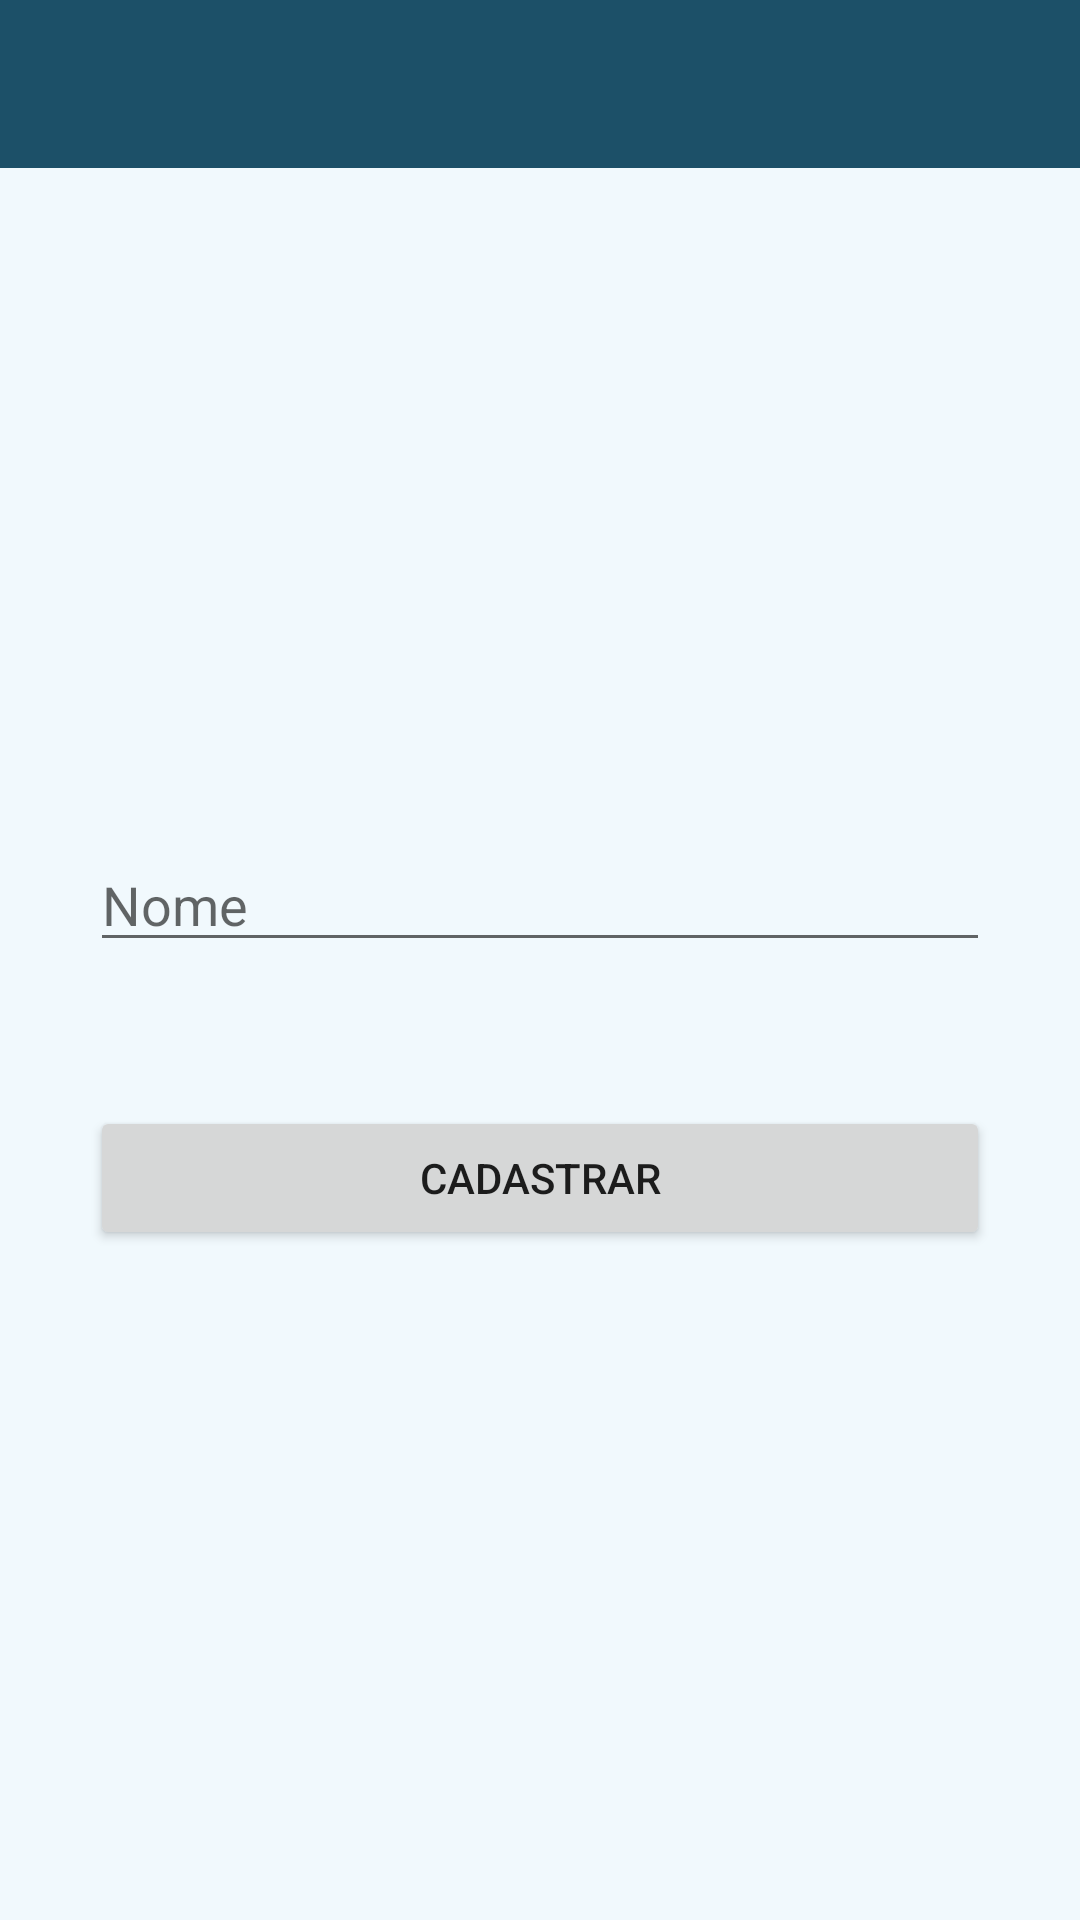

Produce the Android XML layout that renders to this screen, including the resource entries it uses.
<!-- AndroidManifest.xml: application theme Theme.TasksApp -->
<!-- res/layout/activity_register.xml -->
<?xml version="1.0" encoding="utf-8"?>
<LinearLayout xmlns:android="http://schemas.android.com/apk/res/android"
    xmlns:app="http://schemas.android.com/apk/res-auto"
    xmlns:tools="http://schemas.android.com/tools"
    android:layout_width="match_parent"
    android:layout_height="match_parent"
    android:orientation="vertical">

    <com.google.android.material.appbar.AppBarLayout
        android:layout_width="match_parent"
        android:layout_height="wrap_content">

        <androidx.appcompat.widget.Toolbar
            android:id="@+id/register_toolbar"
            android:layout_width="match_parent"
            android:layout_height="?attr/actionBarSize" />

    </com.google.android.material.appbar.AppBarLayout>

    <androidx.constraintlayout.widget.ConstraintLayout
        android:layout_width="match_parent"
        android:layout_height="match_parent"
        tools:context=".ui.activities.RegisterActivity">

        <EditText
            android:id="@+id/et_name"
            android:layout_width="300dp"
            android:layout_height="wrap_content"
            android:drawableStart="@drawable/baseline_person_24_black"
            android:drawablePadding="8dp"
            android:hint="@string/name"
            app:layout_constraintBottom_toTopOf="@+id/frag_et_email_register"
            app:layout_constraintEnd_toEndOf="parent"
            app:layout_constraintStart_toStartOf="parent"
            app:layout_constraintTop_toTopOf="parent"
            app:layout_constraintVertical_chainStyle="packed" />

        <androidx.fragment.app.FragmentContainerView
            android:id="@+id/frag_et_email_register"
            android:layout_width="wrap_content"
            android:layout_height="wrap_content"
            android:layout_marginTop="16dp"
            app:layout_constraintBottom_toTopOf="@+id/frag_et_password_register"
            app:layout_constraintEnd_toEndOf="parent"
            app:layout_constraintStart_toStartOf="parent"
            app:layout_constraintTop_toBottomOf="@id/et_name"
            tools:layout="@layout/fragment_email_edit_text" />

        <androidx.fragment.app.FragmentContainerView
            android:id="@+id/frag_et_password_register"
            android:layout_width="wrap_content"
            android:layout_height="wrap_content"
            android:layout_marginTop="16dp"
            app:layout_constraintBottom_toTopOf="@id/bt_register"
            app:layout_constraintEnd_toEndOf="parent"
            app:layout_constraintStart_toStartOf="parent"
            app:layout_constraintTop_toBottomOf="@+id/frag_et_email_register"
            tools:layout="@layout/fragment_password_edit_text" />

        <Button
            android:id="@+id/bt_register"
            android:layout_width="300dp"
            android:layout_height="wrap_content"
            android:layout_marginTop="16dp"
            android:text="@string/to_register"
            android:textAllCaps="true"
            app:layout_constraintBottom_toBottomOf="parent"
            app:layout_constraintEnd_toEndOf="parent"
            app:layout_constraintStart_toStartOf="parent"
            app:layout_constraintTop_toBottomOf="@id/frag_et_password_register" />

    </androidx.constraintlayout.widget.ConstraintLayout>

</LinearLayout>
<!-- res/layout/fragment_email_edit_text.xml (included above) -->
<?xml version="1.0" encoding="utf-8"?>
<androidx.constraintlayout.widget.ConstraintLayout xmlns:android="http://schemas.android.com/apk/res/android"
    xmlns:app="http://schemas.android.com/apk/res-auto"
    xmlns:tools="http://schemas.android.com/tools"
    android:layout_width="wrap_content"
    android:layout_height="wrap_content"
    tools:context=".presentation.fragments.email_edit_text.EmailEditTextFragment">

    <EditText
        android:id="@+id/et_email_frag"
        android:layout_width="300dp"
        android:layout_height="wrap_content"
        android:drawableStart="@drawable/ic_mail"
        android:drawablePadding="8dp"
        android:inputType="textEmailAddress"
        android:hint="@string/email"
        app:layout_constraintTop_toTopOf="parent"
        app:layout_constraintEnd_toEndOf="parent"
        app:layout_constraintStart_toStartOf="parent"/>

    <TextView
        android:id="@+id/tv_email_validity"
        android:layout_width="wrap_content"
        android:layout_height="wrap_content"
        app:layout_constraintStart_toStartOf="parent"
        app:layout_constraintTop_toBottomOf="@id/et_email_frag"
        app:layout_constraintBottom_toBottomOf="parent"
        android:layout_marginStart="8dp"
        tools:text="E-mail Inválido"
        android:visibility="gone"/>

</androidx.constraintlayout.widget.ConstraintLayout>
<!-- res/layout/fragment_password_edit_text.xml (included above) -->
<?xml version="1.0" encoding="utf-8"?>
<androidx.constraintlayout.widget.ConstraintLayout xmlns:android="http://schemas.android.com/apk/res/android"
    xmlns:app="http://schemas.android.com/apk/res-auto"
    xmlns:tools="http://schemas.android.com/tools"
    android:layout_width="wrap_content"
    android:layout_height="wrap_content"
    tools:context=".presentation.fragments.password_edit_text.PasswordEditTextFragment">

    <EditText
        android:id="@+id/et_password_frag"
        android:layout_width="300dp"
        android:layout_height="wrap_content"
        android:drawableStart="@drawable/ic_lock"
        android:drawablePadding="8dp"
        android:hint="@string/password"
        android:inputType="textPassword"
        app:layout_constraintTop_toTopOf="parent"
        app:layout_constraintEnd_toEndOf="parent"
        app:layout_constraintStart_toStartOf="parent"/>

    <TextView
        android:id="@+id/tv_password_strength"
        android:layout_width="wrap_content"
        android:layout_height="wrap_content"
        app:layout_constraintStart_toStartOf="parent"
        app:layout_constraintTop_toBottomOf="@id/et_password_frag"
        app:layout_constraintBottom_toBottomOf="parent"
        android:layout_marginStart="8dp"
        tools:text="Senha fraca"/>

</androidx.constraintlayout.widget.ConstraintLayout>
<!-- resources referenced by this layout -->
<resources>
  <string name="email">E-mail</string>
  <string name="name">Nome</string>
  <string name="password">Senha</string>
  <string name="to_register">Cadastrar</string>
  <style name="Theme.TasksApp" parent="Base.Theme.TasksApp" />
  <style name="Base.Theme.TasksApp" parent="Theme.MaterialComponents.DayNight.NoActionBar">
          
          <item name="android:windowBackground">@color/blue_10</item>
          
          <item name="colorPrimary">@color/blue_400</item>
          <item name="colorPrimaryVariant">@color/blue_500</item>
          <item name="colorOnPrimary">@color/white</item>
          
          <item name="colorSecondary">@color/teal_200</item>
          <item name="colorSecondaryVariant">@color/teal_700</item>
          <item name="colorOnSecondary">@color/black</item>
          
          <item name="android:statusBarColor">?attr/colorPrimaryVariant</item>
          
      </style>
  <color name="blue_10">#F1F9FD</color>
  <color name="blue_400">#1C5068</color>
  <color name="blue_500">#002E3C</color>
  <color name="white">#FFFFFFFF</color>
  <color name="teal_200">#FF03DAC5</color>
  <color name="teal_700">#FF018786</color>
  <color name="black">#FF000000</color>
</resources>
